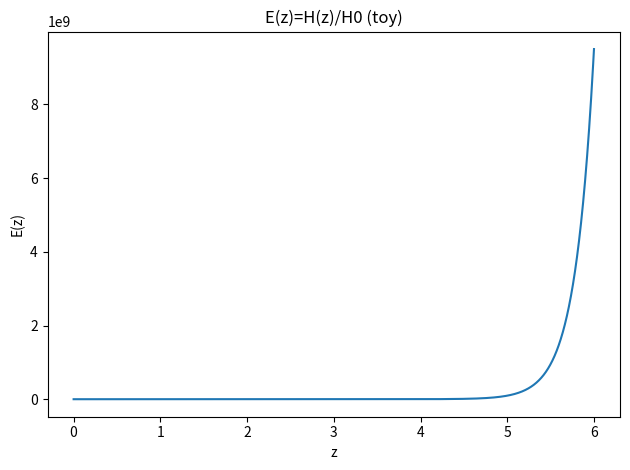
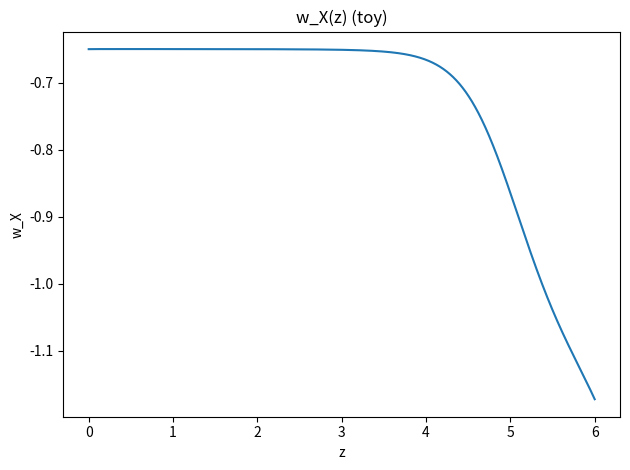
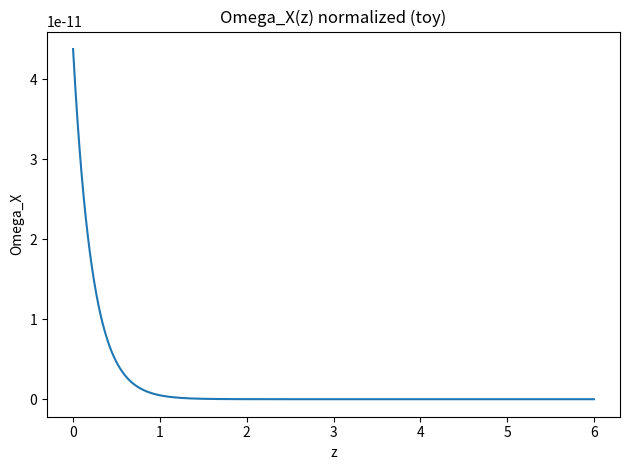
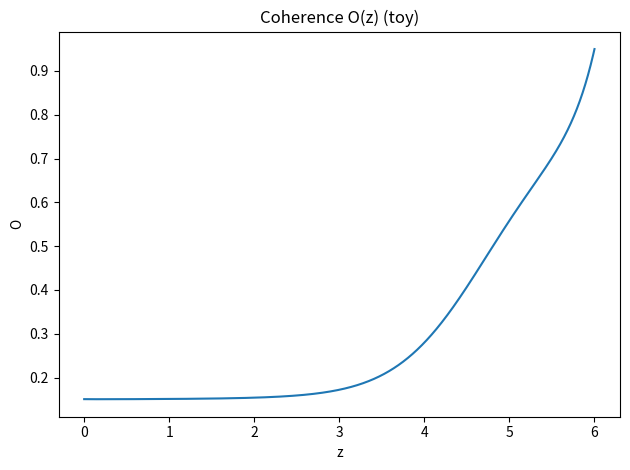
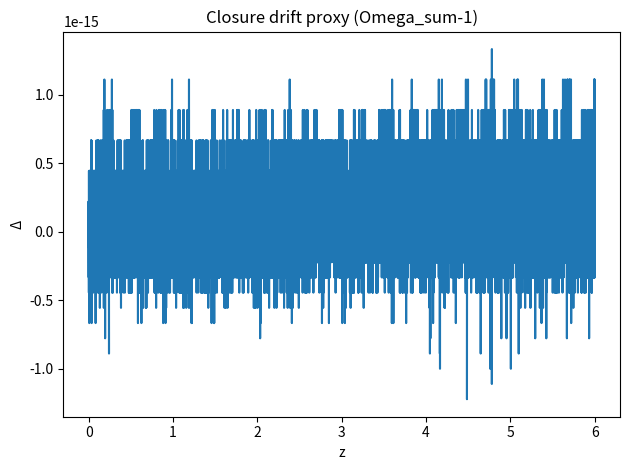

Here is the Python script that generated these plots, in order:
#!/usr/bin/env python3
"""
photonuniverse_next_direction.py

A two-track "Photonland" scaffold built from the Feb 21–27 logs:

MODE 1 (default): FRW-reduced toy dark sector in e-fold time N=ln a
- Integrates a small coupled system with:
    OmegaX(N): dark-energy density parameter (effective)
    theta(N): internal twist coordinate (do NOT over-interpret as global vorticity)
    omega(N): dtheta/dt proxy
    O(N): coherence/order proxy in [0,1]
- Stable RK4 integration in N (addresses tiny-a stability issues).
- Produces diagnostics:
    E(z)=H(z)/H0, w_X(z), closure drift proxy, and plots.

MODE 2 (--sandbox): Layered causal growth + PSD kernel K = Phi Phi^T
- Generates a layered DAG (cosmic slices), propagates features Phi forward,
  and computes per-layer "cosmology proxies" and inter-layer correlation summaries.

This is a *directional* harness. It is not "the final theory".
It exists so you can iterate cleanly and decide what to promote into an APS-legible action.

Author: Jake + Novella
"""

from __future__ import annotations

import argparse
import math
import random
from dataclasses import dataclass
from typing import List, Tuple, Dict, Optional

import numpy as np

# -----------------------------
# Utilities
# -----------------------------
def sigmoid(x: float) -> float:
    # stable-ish sigmoid
    if x >= 0:
        z = math.exp(-x)
        return 1.0 / (1.0 + z)
    z = math.exp(x)
    return z / (1.0 + z)

def safe_log(x: float, eps: float = 1e-15) -> float:
    return math.log(max(eps, x))

# ============================================================
# MODE 1: FRW-REDUCED TOY ODE IN N = ln a
# ============================================================

@dataclass
class FRWParams:
    # Background
    H0: float = 1.0
    Omega_r0: float = 9e-5
    Omega_m0: float = 0.30
    Omega_k0: float = 0.0

    # Dark sector knobs
    gamma_drag: float = 2.2      # damping on omega
    beta_theta: float = 0.8      # stiffness coupling theta
    alpha_drive: float = 0.15    # drive from dH/dN into omega (toy "binding to time metric")
    tau_O: float = 0.8           # relaxation time for coherence O

    # w_X shape controls (toy)
    w0: float = -1.0
    w1: float = 0.35
    w_theta: float = 0.7
    w_O: float = 1.2

    # Coherence target function (Phi)
    O_floor: float = 1e-6
    O_ceiling: float = 1.0
    Phi_bias: float = 0.15
    Phi_theta_scale: float = 1.2

    # Numerical
    N_min: float = math.log(1e-6)   # start scale factor
    N_max: float = 0.0             # today (a=1)
    dN: float = 2e-4

def E2_of_N(N: float, OmegaX: float, p: FRWParams) -> float:
    a = math.exp(N)
    # standard components
    rho_std = (
        p.Omega_r0 * a**(-4)
        + p.Omega_m0 * a**(-3)
        + p.Omega_k0 * a**(-2)
    )
    # effective closure: we let OmegaX fill the rest (toy)
    return max(1e-30, rho_std + OmegaX)

def H_of_N(N: float, OmegaX: float, p: FRWParams) -> float:
    return p.H0 * math.sqrt(E2_of_N(N, OmegaX, p))

def wX_of_state(theta: float, O: float, p: FRWParams) -> float:
    # A bounded, interpretable w_X that can approach -1 at late times.
    # (This is a toy; later you can replace this with action-derived pressure.)
    # Make wX tend to w0 when O is high and theta is small.
    x = p.w_theta * theta - p.w_O * (O - 0.5)
    return max(-1.5, min(0.5, p.w0 + p.w1 * math.tanh(x)))

def Phi_of_state(theta: float, p: FRWParams) -> float:
    # "desired" coherence given twist amplitude:
    # larger |theta| reduces Phi (more disorder), with a bias floor.
    return max(p.O_floor, min(p.O_ceiling, 1.0 - sigmoid(p.Phi_theta_scale * abs(theta)) + p.Phi_bias))

def dH_dN_numeric(N: float, OmegaX: float, p: FRWParams, h: float = 1e-4) -> float:
    # small finite difference for dH/dN
    Hp = H_of_N(N + h, OmegaX, p)
    Hm = H_of_N(N - h, OmegaX, p)
    return (Hp - Hm) / (2.0 * h)

def rhs_N(N: float, y: np.ndarray, p: FRWParams) -> Tuple[np.ndarray, float, float]:
    """
    y = [OmegaX, theta, omega, O]
    Returns dy/dN, H, wX
    """
    OmegaX, theta, omega, O = float(y[0]), float(y[1]), float(y[2]), float(y[3])

    H = H_of_N(N, OmegaX, p)
    wX = wX_of_state(theta, O, p)

    # Dark energy evolution in N:
    # dOmegaX/dN = -3(1+wX)OmegaX  (toy: in a flat-ish closure interpretation)
    dOmegaX = -3.0 * (1.0 + wX) * OmegaX

    # Twist phase dynamics:
    # In cosmic time: dtheta/dt = omega
    # Convert to N: dtheta/dN = (1/H) dtheta/dt = omega / H
    dtheta = omega / max(1e-30, H)

    # omega equation in N with:
    # - drag term ~ -gamma*omega
    # - stiffness term ~ -(beta/H)*theta
    # - drive term from the "time metric" dH/dN (your binding intuition)
    dH_dN = dH_dN_numeric(N, OmegaX, p)
    domega = -p.gamma_drag * omega - (p.beta_theta / max(1e-30, H)) * theta - p.alpha_drive * dH_dN

    # Coherence relaxes toward Phi(theta)
    Phi = Phi_of_state(theta, p)
    dO = (Phi - O) / max(1e-30, p.tau_O)

    return np.array([dOmegaX, dtheta, domega, dO], dtype=float), H, wX

def rk4_step(N: float, y: np.ndarray, dN: float, p: FRWParams) -> np.ndarray:
    k1, _, _ = rhs_N(N, y, p)
    k2, _, _ = rhs_N(N + 0.5*dN, y + 0.5*dN*k1, p)
    k3, _, _ = rhs_N(N + 0.5*dN, y + 0.5*dN*k2, p)
    k4, _, _ = rhs_N(N + dN, y + dN*k3, p)
    return y + (dN/6.0) * (k1 + 2*k2 + 2*k3 + k4)

def run_frw(p: FRWParams, OmegaX0: float = 1e-6, theta0: float = 0.0, omega0: float = 0.0, O0: float = 0.95):
    # grid
    n_steps = int(math.ceil((p.N_max - p.N_min) / p.dN)) + 1
    Ns = np.linspace(p.N_min, p.N_max, n_steps)

    y = np.array([OmegaX0, theta0, omega0, O0], dtype=float)

    OmegaX = np.zeros_like(Ns)
    theta  = np.zeros_like(Ns)
    omega  = np.zeros_like(Ns)
    O      = np.zeros_like(Ns)
    H      = np.zeros_like(Ns)
    wX     = np.zeros_like(Ns)

    for i, N in enumerate(Ns):
        OmegaX[i], theta[i], omega[i], O[i] = y
        dy, Hi, wi = rhs_N(N, y, p)
        H[i], wX[i] = Hi, wi

        if i < len(Ns) - 1:
            y = rk4_step(N, y, p.dN, p)
            # keep O bounded
            y[3] = min(p.O_ceiling, max(p.O_floor, y[3]))
            # keep OmegaX non-negative
            y[0] = max(0.0, y[0])

    # Convert to z, E(z)
    a = np.exp(Ns)
    z = 1.0 / a - 1.0
    E = H / p.H0

    # Closure drift proxy: Omega_std + OmegaX - 1 (toy, since OmegaX is treated as a parameter)
    Omega_std = p.Omega_r0 * a**(-4) / (E**2) + p.Omega_m0 * a**(-3) / (E**2) + p.Omega_k0 * a**(-2) / (E**2)
    OmegaX_norm = OmegaX / (E**2)
    closure = (Omega_std + OmegaX_norm) - 1.0

    return {
        "N": Ns, "a": a, "z": z,
        "OmegaX": OmegaX, "OmegaX_norm": OmegaX_norm,
        "theta": theta, "omega": omega, "O": O,
        "H": H, "E": E, "wX": wX,
        "closure": closure,
    }

def save_frw_outputs(out: Dict[str, np.ndarray], prefix: str):
    import csv
    # Save a compact CSV
    path = f"{prefix}_frw_series.csv"
    keys = ["N","a","z","E","OmegaX","OmegaX_norm","theta","omega","O","wX","closure"]
    with open(path, "w", newline="") as f:
        w = csv.writer(f)
        w.writerow(keys)
        for i in range(len(out["N"])):
            w.writerow([float(out[k][i]) for k in keys])
    return path

def plot_frw(out: Dict[str, np.ndarray], prefix: str):
    import matplotlib.pyplot as plt

    z = out["z"]
    # sort by increasing z for nicer plots (integration went from high z -> 0)
    idx = np.argsort(z)
    z = z[idx]

    def save(x, y, title, ylabel, filename):
        plt.figure()
        plt.plot(x, y)
        plt.title(title)
        plt.xlabel("z")
        plt.ylabel(ylabel)
        plt.tight_layout()
        plt.savefig(filename, dpi=250)
        plt.close()

    # Use log10(1+z) for stability and interpretability at high z
    x = np.log10(1.0 + z)

    save(x, out["E"][idx], "E(z)=H(z)/H0 (toy)", "E(z)", f"{prefix}_E_of_z.png")
    save(x, out["wX"][idx], "w_X(z) (toy)", "w_X", f"{prefix}_wX_of_z.png")
    save(x, out["OmegaX_norm"][idx], "Omega_X(z) normalized (toy)", "Omega_X", f"{prefix}_OmegaX_of_z.png")
    save(x, out["O"][idx], "Coherence O(z) (toy)", "O", f"{prefix}_O_of_z.png")
    save(x, out["closure"][idx], "Closure drift proxy (Omega_sum-1)", "Δ", f"{prefix}_closure_drift.png")

    return [
        f"{prefix}_E_of_z.png",
        f"{prefix}_wX_of_z.png",
        f"{prefix}_OmegaX_of_z.png",
        f"{prefix}_O_of_z.png",
        f"{prefix}_closure_drift.png",
    ]

# ============================================================
# MODE 2: LAYERED CAUSAL GROWTH + PSD KERNEL SANDBOX
# ============================================================

@dataclass
class SandboxParams:
    T: int = 80                       # number of layers
    V0: int = 10                      # events in layer 0
    mean_new: float = 12.0            # mean new events per layer (Poisson)
    parents_k: int = 3                # parents per new event
    parent_window: int = 3            # how many prior layers allowed as parents
    mix_parents: bool = False         # if False prefer immediate previous layer
    alpha: float = 0.65               # ancestor influence decay
    d_eff: float = 3.0                # effective dimension for a(t) proxy
    seed: int = 7

def build_layers(params: SandboxParams) -> Tuple[List[int], List[List[int]], List[List[int]]]:
    rng = random.Random(params.seed)

    layer_of: List[int] = []
    parents: List[List[int]] = []
    children: List[List[int]] = []

    layer_nodes: List[List[int]] = []

    # initialize layer 0
    for _ in range(params.V0):
        v = len(layer_of)
        layer_of.append(0)
        parents.append([])
        children.append([])
        if not layer_nodes:
            layer_nodes.append([])
        layer_nodes[0].append(v)

    # add layers 1..T
    for t in range(1, params.T + 1):
        # Poisson number of new events
        # (use max(1, ...) to avoid accidental empty layers)
        lam = max(1.0, params.mean_new)
        # naive Poisson via exponential inter-arrivals for smallish sizes is fine; use numpy for simplicity
        n_new = int(np.random.default_rng(params.seed + t).poisson(lam=lam))
        n_new = max(1, n_new)

        layer_nodes.append([])
        new_nodes = []
        for _ in range(n_new):
            v = len(layer_of)
            layer_of.append(t)
            parents.append([])
            children.append([])
            layer_nodes[t].append(v)
            new_nodes.append(v)

        # connect respecting partial order
        past_layers_start = max(0, t - params.parent_window)
        candidate_pool = [v for L in range(past_layers_start, t) for v in layer_nodes[L]]
        if not candidate_pool:
            continue

        for v in new_nodes:
            if params.mix_parents:
                pool = candidate_pool
            else:
                pool = layer_nodes[t - 1] if layer_nodes[t - 1] else candidate_pool
            k = min(params.parents_k, len(pool))
            chosen = rng.sample(pool, k=k)
            parents[v] = chosen
            for pnode in chosen:
                children[pnode].append(v)

    return layer_of, parents, children

def compute_Phi(layer_of: List[int], parents: List[List[int]], params: SandboxParams) -> np.ndarray:
    """
    Build Φ(event) as a vector over layers capturing ancestor influence with decay alpha.
    Construction (from log):
      w_v = e_{t(v)} + alpha * average_{p in Parents(v)} w_p
    Then K = Φ Φ^T is PSD by construction (Gram matrix).
    """
    max_layer = max(layer_of)
    dim = max_layer + 1
    n = len(layer_of)

    Phi = np.zeros((n, dim), dtype=float)

    for v in range(n):
        t = layer_of[v]
        Phi[v, t] += 1.0
        ps = parents[v]
        if ps:
            avg_parent = np.mean(Phi[ps, :], axis=0)
            Phi[v, :] += params.alpha * avg_parent

    return Phi

def sandbox_stats(layer_of: List[int], parents: List[List[int]], children: List[List[int]], Phi: np.ndarray, params: SandboxParams):
    n = len(layer_of)
    L = max(layer_of)

    V = np.bincount(np.array(layer_of), minlength=L+1).astype(float)
    a = (V / max(1.0, V[0])) ** (1.0 / max(1e-9, params.d_eff))
    H = np.zeros_like(a)
    H[:-1] = np.log((a[1:] + 1e-15) / (a[:-1] + 1e-15))

    # inter-layer mean correlations:
    # mean K(Li, Lj) = average dot products between Phi vectors in layers i and j
    layer_indices = [np.where(np.array(layer_of) == t)[0] for t in range(L+1)]
    corr = np.zeros((L+1, L+1), dtype=float)

    for i in range(L+1):
        Ii = layer_indices[i]
        if len(Ii) == 0:
            continue
        Pi = Phi[Ii, :]
        for j in range(L+1):
            Ij = layer_indices[j]
            if len(Ij) == 0:
                continue
            Pj = Phi[Ij, :]
            # mean dot product
            corr[i, j] = float(np.mean(Pi @ Pj.T))

    # define a simple coherence proxy A(t): correlation of layer 0 with layer t, normalized
    A = np.zeros(L+1, dtype=float)
    base = corr[0, 0] if corr[0, 0] > 0 else 1.0
    for t in range(L+1):
        A[t] = corr[0, t] / base

    Z = -np.log(np.maximum(1e-15, A))

    return {
        "V": V, "a": a, "H": H,
        "A": A, "Z": Z,
        "corr": corr,
    }

def save_sandbox_outputs(layer_of, parents, children, stats, prefix: str):
    import csv

    # event table
    ev_path = f"{prefix}_sandbox_events.csv"
    with open(ev_path, "w", newline="") as f:
        w = csv.writer(f)
        w.writerow(["event_id", "layer", "indeg", "outdeg"])
        for v in range(len(layer_of)):
            w.writerow([v, layer_of[v], len(parents[v]), len(children[v])])

    # layer stats
    ly_path = f"{prefix}_sandbox_layers.csv"
    with open(ly_path, "w", newline="") as f:
        w = csv.writer(f)
        w.writerow(["t", "V", "a", "H", "A", "Z"])
        for t in range(len(stats["V"])):
            w.writerow([t, float(stats["V"][t]), float(stats["a"][t]), float(stats["H"][t]), float(stats["A"][t]), float(stats["Z"][t])])

    return ev_path, ly_path

def plot_sandbox(stats: Dict[str, np.ndarray], prefix: str):
    import matplotlib.pyplot as plt

    t = np.arange(len(stats["V"]))

    def save(x, y, title, ylabel, filename):
        plt.figure()
        plt.plot(x, y)
        plt.title(title)
        plt.xlabel("t (layer)")
        plt.ylabel(ylabel)
        plt.tight_layout()
        plt.savefig(filename, dpi=250)
        plt.close()

    save(t, stats["V"], "Layer volume V(t)", "V", f"{prefix}_V.png")
    save(t, stats["a"], "Scale proxy a(t)", "a", f"{prefix}_a.png")
    save(t, stats["H"], "Discrete H proxy H(t)=Δ ln a", "H", f"{prefix}_H.png")
    save(t, stats["A"], "Coherence proxy A(t)=corr(layer0, layert)/corr(0,0)", "A", f"{prefix}_A.png")
    save(t, stats["Z"], "Z(t)=-ln A(t)", "Z", f"{prefix}_Z.png")

    return [f"{prefix}_V.png", f"{prefix}_a.png", f"{prefix}_H.png", f"{prefix}_A.png", f"{prefix}_Z.png"]

# ============================================================
# CLI
# ============================================================

def main():
    ap = argparse.ArgumentParser()
    ap.add_argument("--mode", choices=["frw", "sandbox"], default="frw", help="which scaffold to run")
    ap.add_argument("--prefix", default="photonuniverse", help="output file prefix")
    ap.add_argument("--no-plots", action="store_true", help="skip matplotlib outputs")
    args = ap.parse_args()

    if args.mode == "frw":
        p = FRWParams()
        out = run_frw(p)
        csv_path = save_frw_outputs(out, args.prefix)
        plots = []
        if not args.no_plots:
            plots = plot_frw(out, args.prefix)
        print("FRW mode complete.")
        print(f"  wrote {csv_path}")
        for pp in plots:
            print(f"  wrote {pp}")

    else:
        sp = SandboxParams()
        layer_of, parents, children = build_layers(sp)
        Phi = compute_Phi(layer_of, parents, sp)
        stats = sandbox_stats(layer_of, parents, children, Phi, sp)
        ev_path, ly_path = save_sandbox_outputs(layer_of, parents, children, stats, args.prefix)
        plots = []
        if not args.no_plots:
            plots = plot_sandbox(stats, args.prefix)
        print("Sandbox mode complete.")
        print(f"  wrote {ev_path}")
        print(f"  wrote {ly_path}")
        for pp in plots:
            print(f"  wrote {pp}")

if __name__ == "__main__":
    main()
